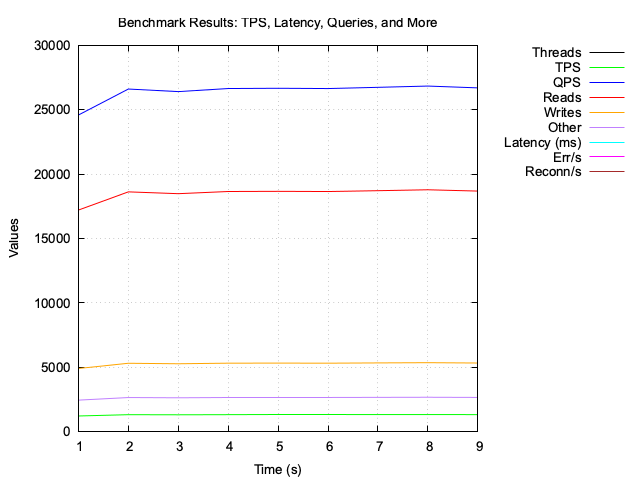

Data behind this chart, as committed beside it:
Time (s), Threads, TPS, QPS, Reads, Writes, Other, Latency (ms;95%), ErrPs, ReconnPs
1, 1, 1229, 24583, 17209, 4915, 2459, 0.00, 0.00, 0.00
2, 1, 1330, 26599, 18620, 5320, 2660, 0.00, 0.00, 0.00
3, 1, 1320, 26400, 18478, 5281, 2640, 0.00, 0.00, 0.00
4, 1, 1332, 26638, 18648, 5327, 2664, 0.00, 0.00, 0.00
5, 1, 1332, 26658, 18661, 5333, 2664, 0.00, 0.00, 0.00
6, 1, 1332, 26636, 18645, 5326, 2665, 0.00, 0.00, 0.00
7, 1, 1337, 26731, 18711, 5347, 2673, 0.00, 0.00, 0.00
8, 1, 1341, 26830, 18782, 5365, 2683, 0.00, 0.00, 0.00
9, 1, 1335, 26689, 18681, 5339, 2669, 0.00, 0.00, 0.00
